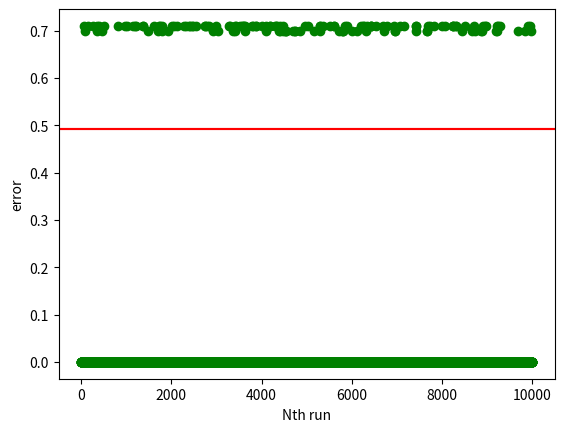

Write Python code to recreate this figure.
import time

import numpy as np
import matplotlib.pyplot as plt

def create_dataset(ncandidates, total_votes, weights=[]):
    # D = np.random.random_integers(1, ncandidates, total_votes).tolist()
    if not weights:
        weights = [1.0 / ncandidates for _ in range(ncandidates)]
    candidates = range(1, ncandidates + 1)
    D = np.random.choice(candidates, total_votes, p=weights).tolist()
    D_ = D[:]

    k = np.random.randint(0, total_votes)
    while D_[k] == D[k]:
        D_[k] = np.random.randint(1, ncandidates + 1)

    return D, D_

def expmech(D, qD, e):
    b = 1.0 / (len(D) * e)
    return qD + np.random.exponential(scale=b)

def report_noisy_max(D, U, epsilon):
    results = [expmech(D, u, epsilon) for u in U]
    return np.argmax(results)

def score(D, r):
    n = len(D)
    frequency = sum([1 for x in D if x == r])
    return 1.0 * (frequency - n) / n

def generate_probabilities(D, u, R, epsilon):
    results = [np.exp((epsilon * u(D, r)) / 2.0) for r in R]
    # print(results)
    total = sum(results)

    return [1.0 * x / total for x in results]

def privacy_loss():
    e = 0.5
    ncandidates = 40
    total_votes = 10000
    R = list(range(1, ncandidates + 1))
    D, D_ = create_dataset(ncandidates, total_votes)
    p = generate_probabilities(D, score, R, e)
    p_ = generate_probabilities(D_, score, R, e)
    ratios = [np.log(1.0 * rd / rd_) for rd, rd_ in zip(p, p_)]
    plt.plot(ratios)
    plt.show()

def accuracy():
    e = 15.0
    beta = 0.1
    iterations = 10000
    u = score
    ncandidates = 4             # do not change!
    total_votes = 100
    weights = [0.1, 0.05, 0.8, 0.05]
    R = list(range(1, ncandidates + 1))
    alpha = (2.0 / e) * np.log(len(R) / beta)
    print('alpha = {}'.format(alpha))
    D, D_ = create_dataset(ncandidates, total_votes, weights)
    p = generate_probabilities(D, u, R, e)
    print(p)
    opt = max([u(D, r) for r in R])
    print(opt)
    count = 0
    diffs = []
    for _ in range(iterations):
        # print(np.random.choice(R, p=p))
        diff = opt - u(D, np.random.choice(R, p=p))
        if abs(diff) >= alpha:
            count += 1
        diffs.append(diff)
    print('beta = {}'.format(beta))
    print(1.0 * count / iterations)
    plt.plot(diffs, 'go')
    plt.axhline(alpha, color='r')
    plt.axhline(alpha, color='r')
    plt.xlabel('Nth run')
    plt.ylabel('error')
    plt.show()

if __name__ == '__main__':
    #Exponential Mechanism
    privacy_loss()
    accuracy()

    #Report One-Sided Noisy Arg Max
    e = 0.5
    beta = 0.1
    iterations = 10000
    u = score
    ncandidates = 4             # do not change!
    total_votes = 100000
    weights = [0.1, 0.05, 0.8, 0.05]
    R = list(range(1, ncandidates + 1))
    D, D_ = create_dataset(ncandidates, total_votes, weights)
    start_rnm = time.time()
    U = [u(D, r) for r in R]
    noisy_max = report_noisy_max(D, U, e)
    print('RNM running time = {:.5f}s'.format(time.time() - start_rnm))
    start_exp = time.time()
    p = generate_probabilities(D, u, R, e)
    exp_result = np.random.choice(R, p=p)
    print('EXP running time = {:.5f}'.format(time.time() - start_exp))
